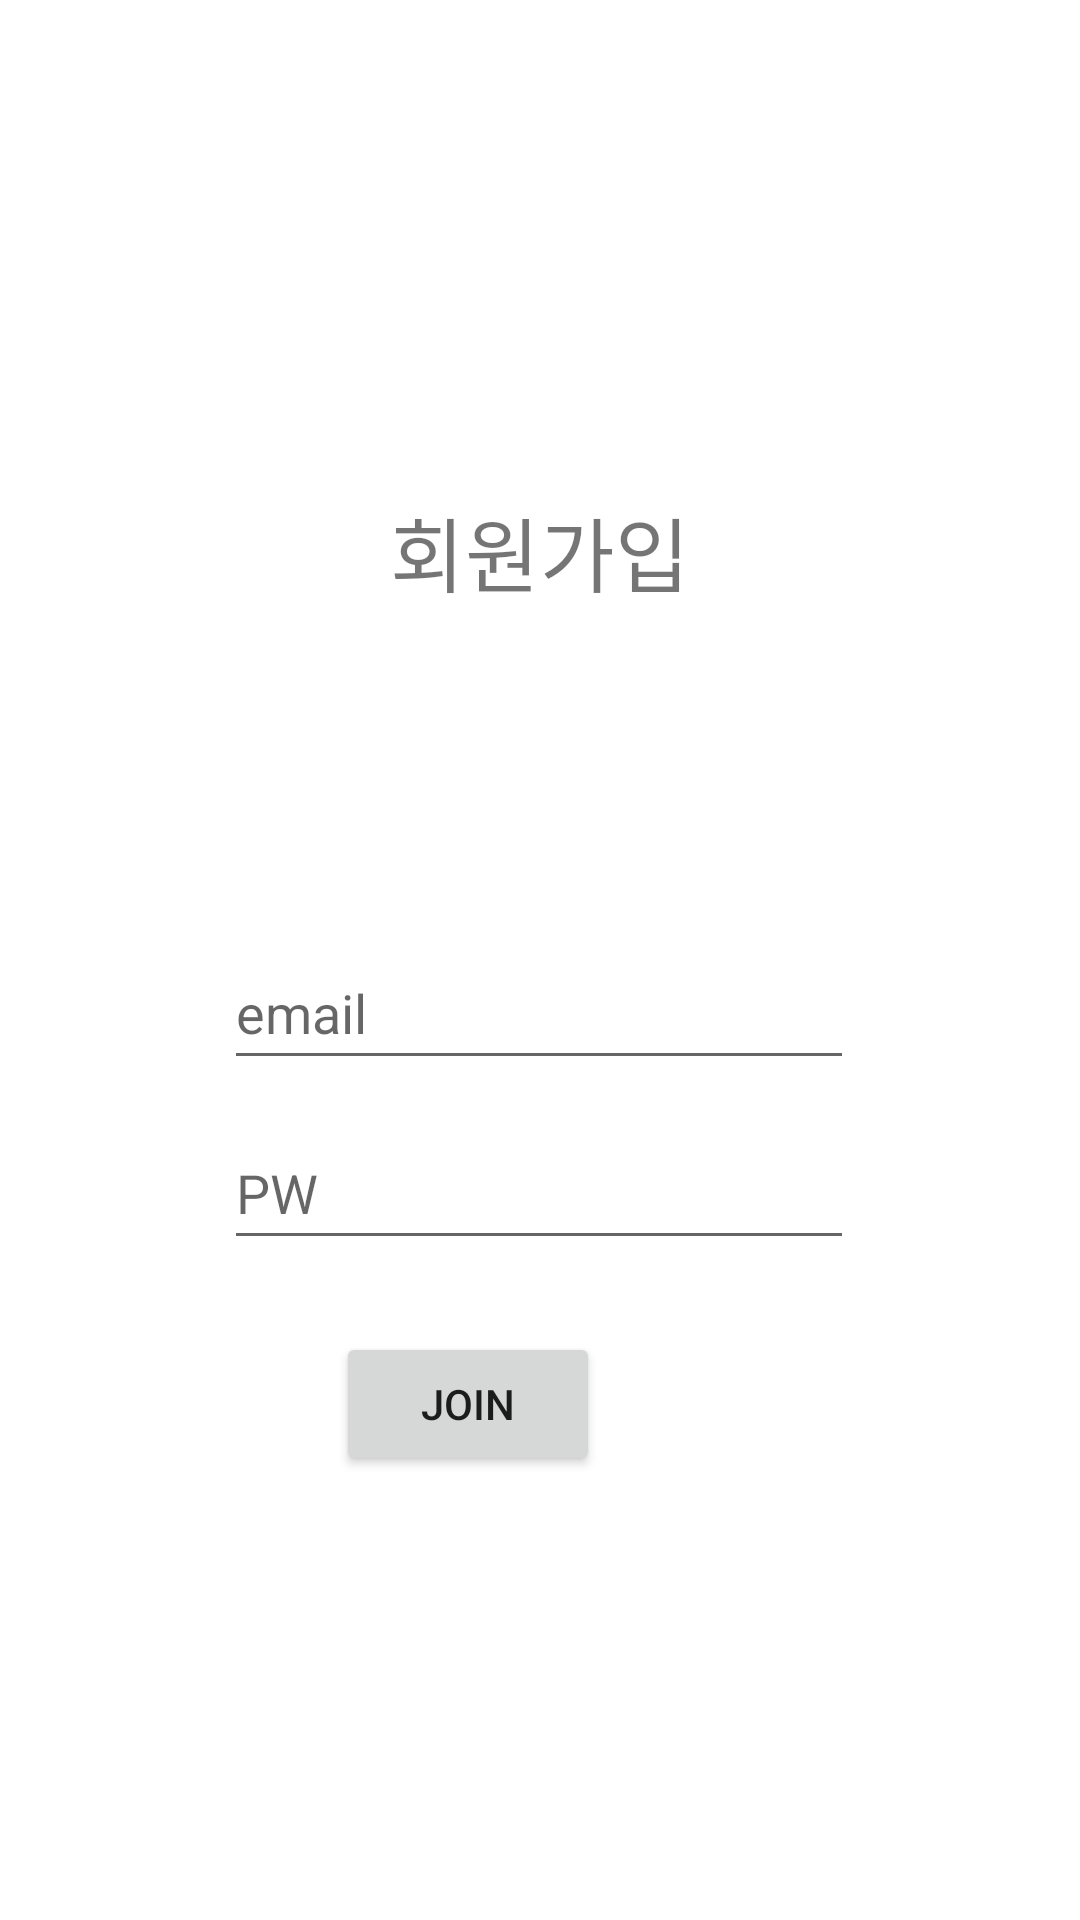

Produce the Android XML layout that renders to this screen, including the resource entries it uses.
<!-- AndroidManifest.xml: application theme Theme.Daywear -->
<!-- res/layout/activity_join.xml -->
<?xml version="1.0" encoding="utf-8"?>
<androidx.constraintlayout.widget.ConstraintLayout xmlns:android="http://schemas.android.com/apk/res/android"
    xmlns:app="http://schemas.android.com/apk/res-auto"
    xmlns:tools="http://schemas.android.com/tools"
    android:layout_width="match_parent"
    android:layout_height="match_parent"
    tools:context=".SetActivity"
    tools:ignore="ExtraText">

    //아이디 입력창

    //비밀번호 입력창

    <TextView
        android:id="@+id/txt_setArea"
        android:layout_width="wrap_content"
        android:layout_height="wrap_content"
        android:text="회원가입"
        android:textSize="27sp"
        app:layout_constraintBottom_toBottomOf="parent"
        app:layout_constraintEnd_toEndOf="parent"
        app:layout_constraintStart_toStartOf="parent"
        app:layout_constraintTop_toTopOf="parent"
        app:layout_constraintVertical_bias="0.273"
        tools:ignore="HardcodedText,MissingConstraints" />

    <EditText
        android:id="@+id/edit_email"
        android:layout_width="wrap_content"
        android:layout_height="wrap_content"
        android:layout_marginTop="312dp"
        android:autofillHints=""
        android:ems="10"
        android:hint="email"
        android:inputType="textEmailAddress"
        android:minHeight="48dp"
        app:layout_constraintEnd_toEndOf="parent"
        app:layout_constraintHorizontal_bias="0.497"
        app:layout_constraintStart_toStartOf="parent"
        app:layout_constraintTop_toTopOf="parent" />

    <EditText
        android:id="@+id/edit_pw"
        android:layout_width="wrap_content"
        android:layout_height="wrap_content"
        android:layout_marginTop="12dp"
        android:autofillHints=""
        android:ems="10"
        android:hint="PW"
        android:inputType="textPassword"
        android:minHeight="48dp"
        app:layout_constraintEnd_toEndOf="parent"
        app:layout_constraintHorizontal_bias="0.497"
        app:layout_constraintStart_toStartOf="parent"
        app:layout_constraintTop_toBottomOf="@+id/edit_email" />


    //회원가입 버튼
    <Button
        android:id="@+id/btn_register"
        android:layout_width="wrap_content"
        android:layout_height="wrap_content"
        android:layout_marginTop="24dp"
        android:layout_marginEnd="160dp"
        android:text="JOIN"
        app:layout_constraintEnd_toEndOf="parent"
        app:layout_constraintTop_toBottomOf="@+id/edit_pw" />
</androidx.constraintlayout.widget.ConstraintLayout>
<!-- resources referenced by this layout -->
<resources>
  <style name="Theme.Daywear" parent="Theme.MaterialComponents.DayNight.DarkActionBar">
          
          <item name="windowNoTitle">true</item>
          <item name="colorPrimary">#6499FF</item>
          <item name="colorPrimaryVariant">@color/purple_700</item>
          <item name="colorOnPrimary">@color/white</item>
          
          <item name="colorSecondary">@color/teal_200</item>
          <item name="colorSecondaryVariant">@color/teal_700</item>
          <item name="colorOnSecondary">@color/black</item>
          
          <item name="android:statusBarColor" tools:targetApi="l">?attr/colorPrimaryVariant</item>
          
      </style>
  <!-- not gathered from this repository: default colours our renderer supplied (Android Studio template values) -->
  <color name="purple_700">#FF3700B3</color>
  <color name="teal_200">#FF03DAC5</color>
  <color name="teal_700">#FF018786</color>
  <color name="black">#FF000000</color>
  <color name="white">#FFFFFFFF</color>
</resources>
